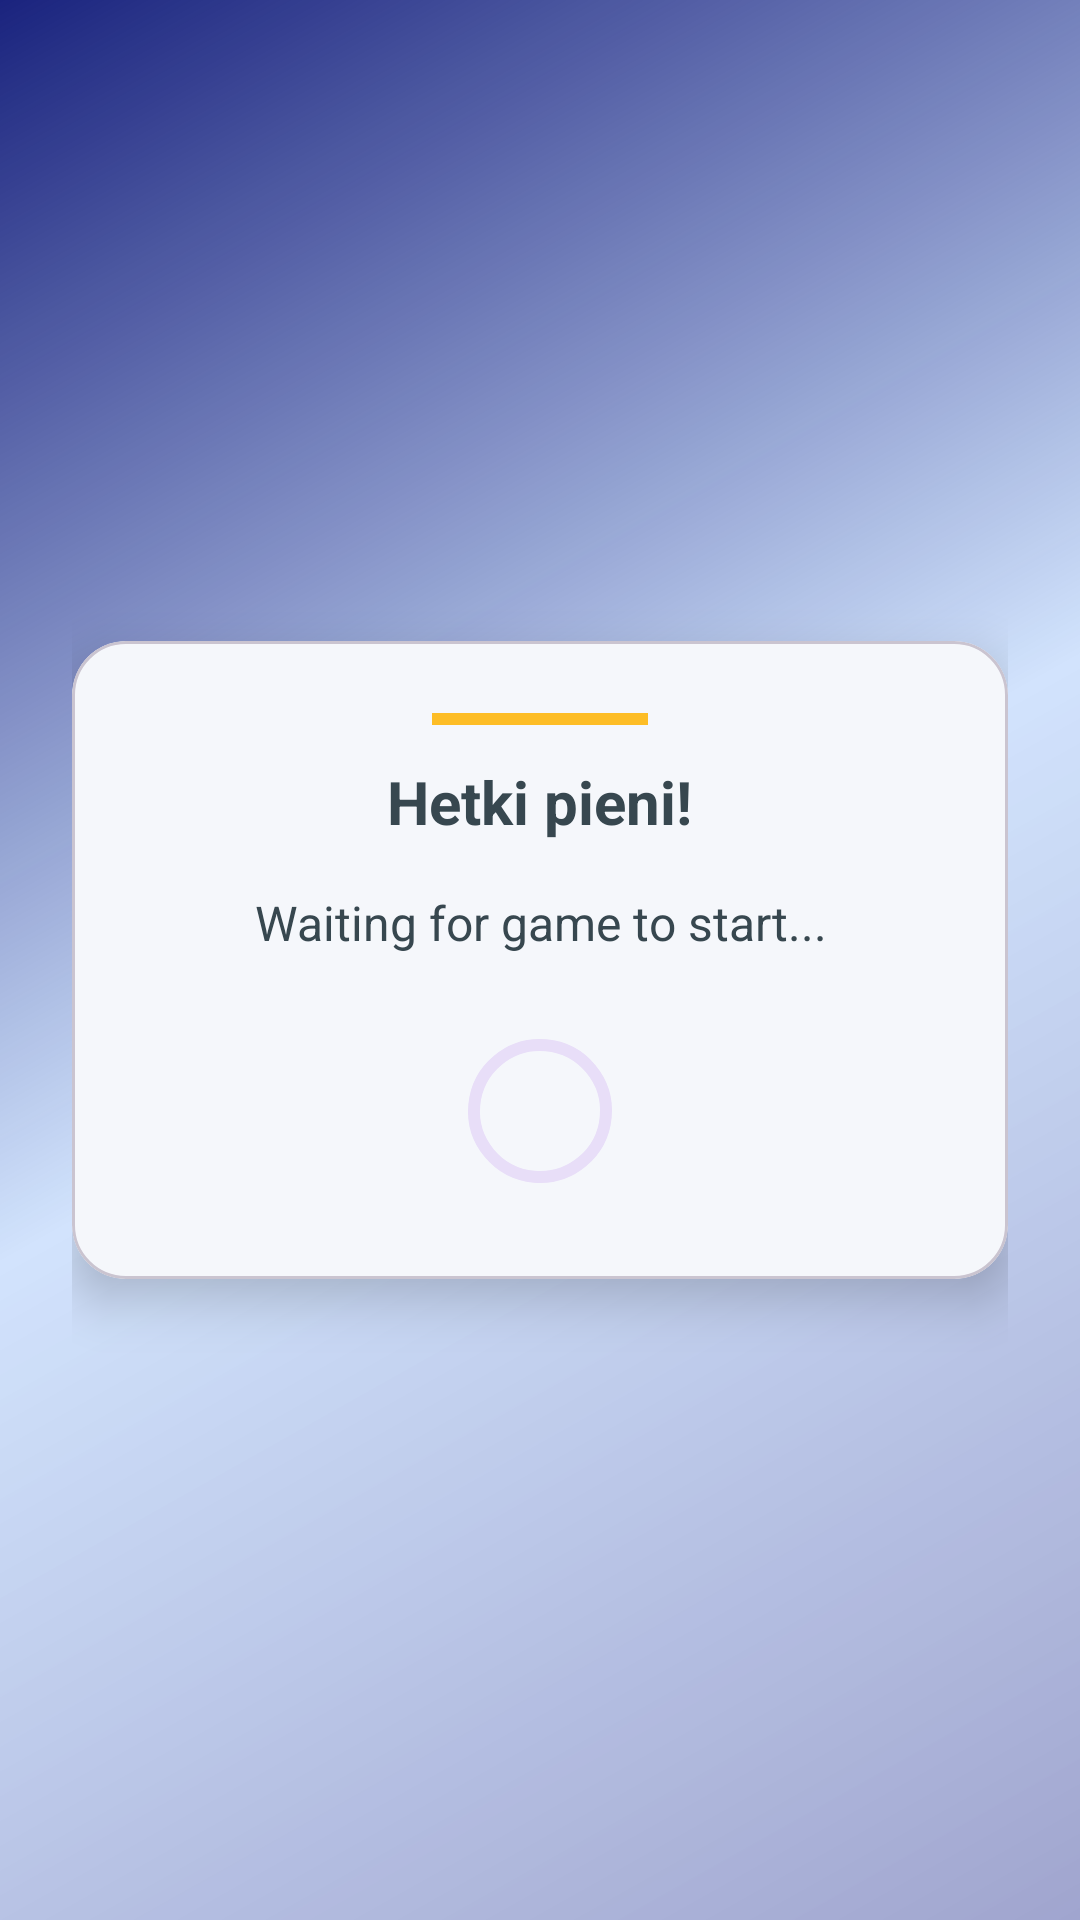

Write the Android layout XML for this screen, with the resource values it uses.
<!-- AndroidManifest.xml: application theme Theme.Nappula3 -->
<!-- res/layout/fragment_wait.xml -->
<?xml version="1.0" encoding="utf-8"?>
<androidx.constraintlayout.widget.ConstraintLayout
    xmlns:android="http://schemas.android.com/apk/res/android"
    xmlns:app="http://schemas.android.com/apk/res-auto"
    xmlns:tools="http://schemas.android.com/tools"
    android:id="@+id/waitingFragment"
    android:layout_width="match_parent"
    android:layout_height="match_parent"
    android:animateLayoutChanges="true"
    android:background="@drawable/fragment_background"
    android:padding="24dp">

    <com.google.android.material.card.MaterialCardView
        android:layout_width="0dp"
        android:layout_height="wrap_content"
        app:cardBackgroundColor="@color/card_surface"
        app:cardCornerRadius="18dp"
        app:cardElevation="10dp"
        app:layout_constraintBottom_toBottomOf="parent"
        app:layout_constraintEnd_toEndOf="parent"
        app:layout_constraintStart_toStartOf="parent"
        app:layout_constraintTop_toTopOf="parent">

        <LinearLayout
            android:layout_width="match_parent"
            android:layout_height="wrap_content"
            android:gravity="center"
            android:orientation="vertical"
            android:padding="24dp">

            <View
                android:layout_width="72dp"
                android:layout_height="4dp"
                android:layout_marginBottom="12dp"
                android:background="@color/accent_orange"
                android:alpha="0.85" />

            <TextView
                android:layout_width="wrap_content"
                android:layout_height="wrap_content"
                android:paddingBottom="8dp"
                android:text="Hetki pieni!"
                android:textColor="@color/primary_dark"
                android:textSize="20sp"
                android:textStyle="bold"
                tools:ignore="HardcodedText" />

            <TextView
                android:id="@+id/statusText"
                android:layout_width="wrap_content"
                android:layout_height="wrap_content"
                android:padding="8dp"
                android:text="Waiting for game to start..."
                android:textAlignment="center"
                android:textColor="@color/primary_dark"
                android:textSize="16sp"
                tools:ignore="HardcodedText" />

            <com.google.android.material.progressindicator.CircularProgressIndicator
                android:layout_width="wrap_content"
                android:layout_height="wrap_content"
                android:layout_marginTop="12dp"
                app:indicatorSize="48dp"
                app:indicatorInset="8dp"
                app:indicatorColor="@color/primary_dark" />
        </LinearLayout>
    </com.google.android.material.card.MaterialCardView>

</androidx.constraintlayout.widget.ConstraintLayout>
<!-- resources referenced by this layout -->
<resources>
  <color name="accent_orange">#FFB300</color>
  <color name="card_surface">#F5F7FB</color>
  <color name="primary_dark">#37474F</color>
  <!-- drawable fragment_background (drawable) -->
  <?xml version="1.0" encoding="utf-8"?>
  <shape xmlns:android="http://schemas.android.com/apk/res/android"
      android:shape="rectangle">
      <gradient
          android:angle="135"
          android:centerColor="#332196F3"
          android:endColor="#FF1A237E"
          android:startColor="#66142A86"
          android:type="linear" />
  </shape>
  <style name="Theme.Nappula3" parent="Base.Theme.Nappula3" />
  <style name="Base.Theme.Nappula3" parent="Theme.Material3.Light.NoActionBar">
          
          
          <item name="android:forceDarkAllowed">false</item>
      </style>
</resources>
